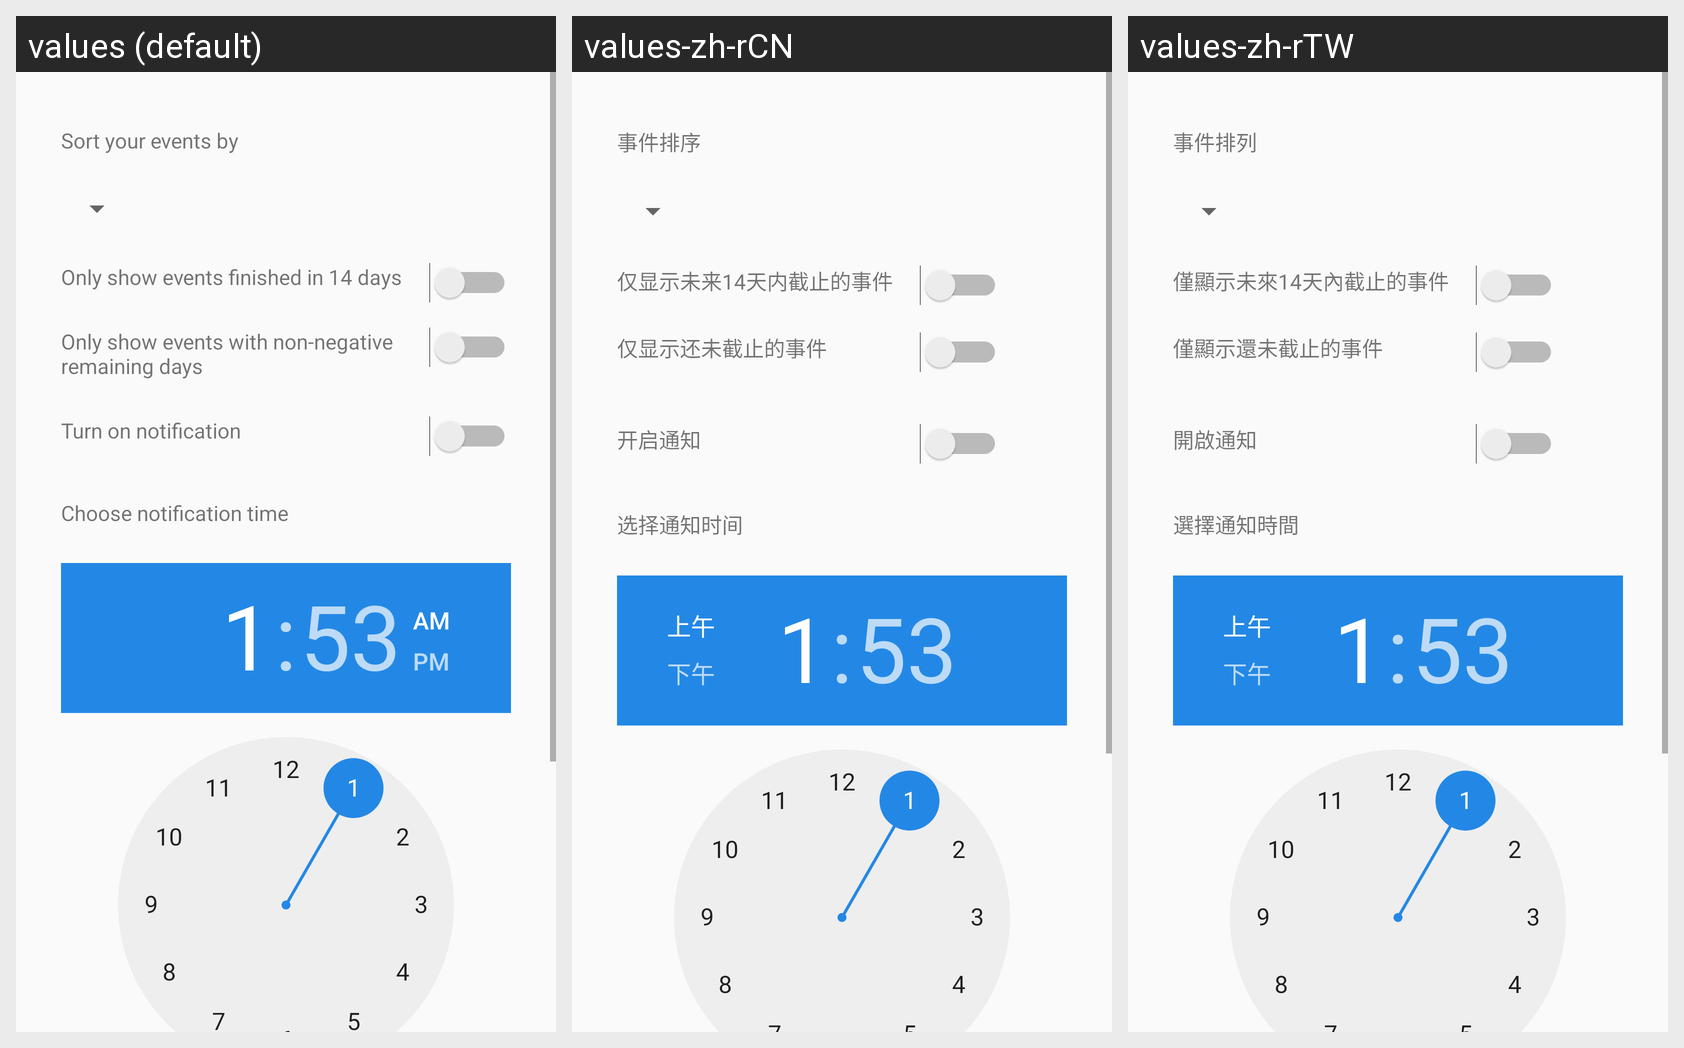

The Android screen above is rendered under several locales of the same app. Produce the string resources it draws, with the default and per-locale values.
Android screen res/layout/content_setting_page.xml rendered under 3 locales, left to right: values (default), values-zh-rCN, values-zh-rTW. Device: Nexus 5 (rendered at 1080×1920; each locale shown at half size, 540×960, under a caption strip naming it); theme AppTheme.
Other locales in the repository, not shown: values-en-rGB, values-fr-rFR, values-ja-rJP.
Strings drawn on this screen, with the default value and each locale's value (text and hints the layout hard-codes, and strings that could not be matched under every locale, appear in the picture but are not listed):

sorting_order
  values: Sort your events by
  values-zh-rCN: 事件排序
  values-zh-rTW: 事件排列

only_show_days
  values: Only show events finished in 14 days
  values-zh-rCN: 仅显示未来14天内截止的事件
  values-zh-rTW: 僅顯示未來14天內截止的事件

only_show_positive
  values: Only show events with non-negative remaining days
  values-zh-rCN: 仅显示还未截止的事件
  values-zh-rTW: 僅顯示還未截止的事件

turn_on_notification
  values: Turn on notification
  values-zh-rCN: 开启通知
  values-zh-rTW: 開啟通知

choose_notification_time
  values: Choose notification time
  values-zh-rCN: 选择通知时间
  values-zh-rTW: 選擇通知時間
